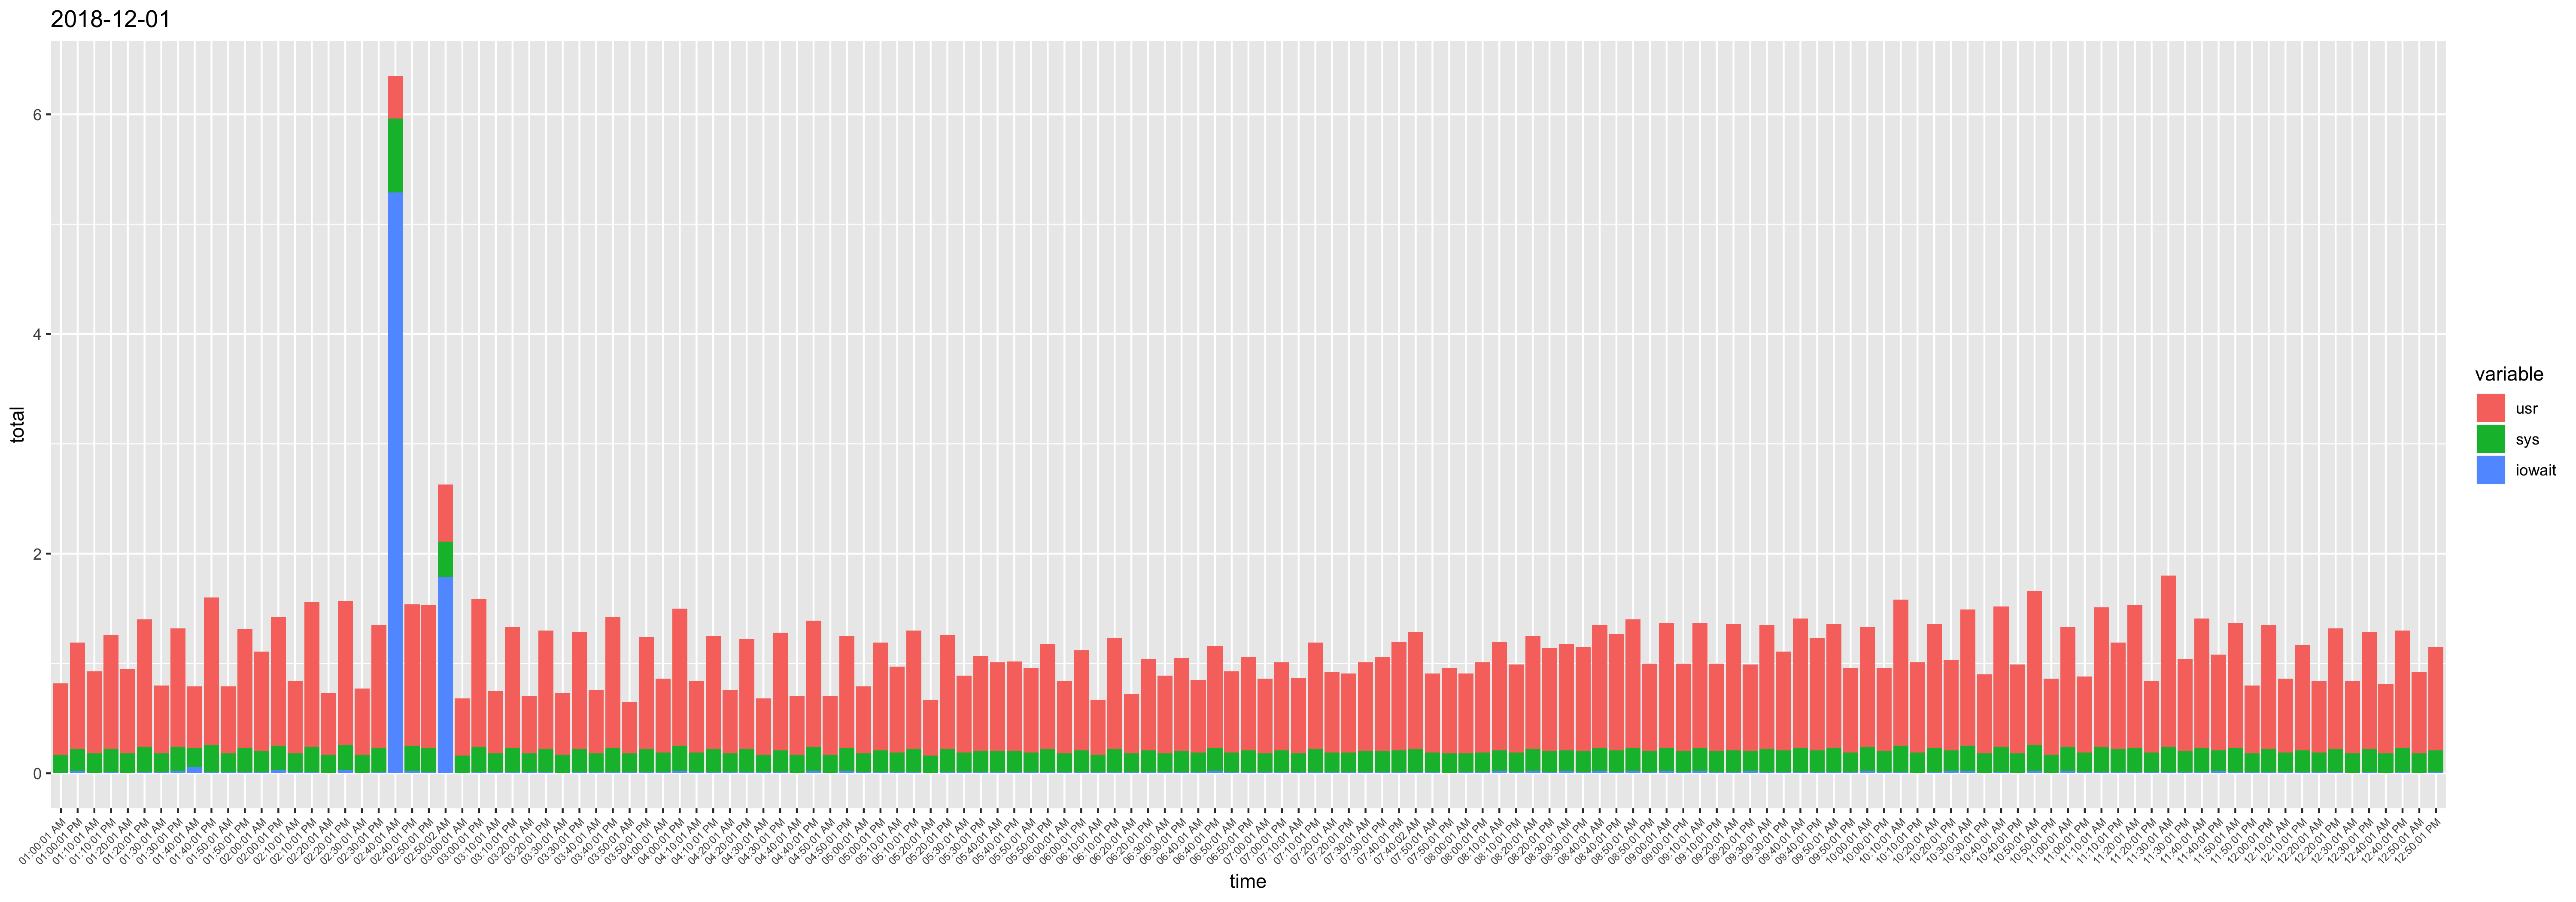

The table this chart was drawn from, first rows:
, time, ampm, usr, sys, iowait, timestamp, total
1, 12:10:01, AM, 0.67, 0.18, 0.01, 12:10:01 AM, 0.86
26, 12:20:01, AM, 0.65, 0.18, 0.01, 12:20:01 AM, 0.84
51, 12:30:01, AM, 0.66, 0.18, 0, 12:30:01 AM, 0.84
76, 12:40:01, AM, 0.63, 0.18, 0, 12:40:01 AM, 0.81
101, 12:50:01, AM, 0.74, 0.18, 0, 12:50:01 AM, 0.92
126, 01:00:01, AM, 0.65, 0.17, 0, 01:00:01 AM, 0.82
151, 01:10:01, AM, 0.75, 0.18, 0, 01:10:01 AM, 0.93
176, 01:20:01, AM, 0.77, 0.18, 0, 01:20:01 AM, 0.95
201, 01:30:01, AM, 0.62, 0.17, 0.01, 01:30:01 AM, 0.8
226, 01:40:01, AM, 0.56, 0.17, 0.06, 01:40:01 AM, 0.79
251, 01:50:01, AM, 0.61, 0.17, 0.01, 01:50:01 AM, 0.79
276, 02:00:01, AM, 0.91, 0.19, 0.01, 02:00:01 AM, 1.11
301, 02:10:01, AM, 0.66, 0.17, 0.01, 02:10:01 AM, 0.84
326, 02:20:01, AM, 0.56, 0.17, 0, 02:20:01 AM, 0.73
351, 02:30:01, AM, 0.6, 0.17, 0, 02:30:01 AM, 0.77
376, 02:40:01, AM, 0.39, 0.67, 5.29, 02:40:01 AM, 6.35
401, 02:50:02, AM, 0.52, 0.32, 1.79, 02:50:02 AM, 2.63
426, 03:00:01, AM, 0.52, 0.16, 0, 03:00:01 AM, 0.68
451, 03:10:01, AM, 0.57, 0.17, 0.01, 03:10:01 AM, 0.75
476, 03:20:01, AM, 0.52, 0.17, 0.01, 03:20:01 AM, 0.7
501, 03:30:01, AM, 0.56, 0.17, 0, 03:30:01 AM, 0.73
526, 03:40:01, AM, 0.58, 0.17, 0.01, 03:40:01 AM, 0.76
551, 03:50:01, AM, 0.47, 0.17, 0.01, 03:50:01 AM, 0.65
576, 04:00:01, AM, 0.67, 0.18, 0.01, 04:00:01 AM, 0.86
601, 04:10:01, AM, 0.65, 0.18, 0.01, 04:10:01 AM, 0.84
626, 04:20:01, AM, 0.58, 0.17, 0.01, 04:20:01 AM, 0.76
651, 04:30:01, AM, 0.51, 0.16, 0.01, 04:30:01 AM, 0.68
676, 04:40:01, AM, 0.53, 0.17, 0, 04:40:01 AM, 0.7
701, 04:50:01, AM, 0.53, 0.17, 0, 04:50:01 AM, 0.7
726, 05:00:01, AM, 0.61, 0.17, 0.01, 05:00:01 AM, 0.79
751, 05:10:01, AM, 0.78, 0.18, 0.01, 05:10:01 AM, 0.97
776, 05:20:01, AM, 0.51, 0.16, 0, 05:20:01 AM, 0.67
801, 05:30:01, AM, 0.7, 0.18, 0.01, 05:30:01 AM, 0.89
826, 05:40:01, AM, 0.81, 0.19, 0.01, 05:40:01 AM, 1.01
851, 05:50:01, AM, 0.77, 0.18, 0.01, 05:50:01 AM, 0.96
876, 06:00:01, AM, 0.66, 0.17, 0.01, 06:00:01 AM, 0.84
901, 06:10:01, AM, 0.5, 0.16, 0.01, 06:10:01 AM, 0.67
926, 06:20:01, AM, 0.54, 0.17, 0.01, 06:20:01 AM, 0.72
951, 06:30:01, AM, 0.71, 0.17, 0.01, 06:30:01 AM, 0.89
976, 06:40:01, AM, 0.66, 0.18, 0.01, 06:40:01 AM, 0.85
1001, 06:50:01, AM, 0.74, 0.18, 0.01, 06:50:01 AM, 0.93
1026, 07:00:01, AM, 0.68, 0.17, 0.01, 07:00:01 AM, 0.86
1051, 07:10:01, AM, 0.69, 0.17, 0.01, 07:10:01 AM, 0.87
1077, 07:20:01, AM, 0.73, 0.18, 0.01, 07:20:01 AM, 0.92
1102, 07:30:01, AM, 0.81, 0.19, 0.01, 07:30:01 AM, 1.01
1127, 07:40:02, AM, 1.07, 0.21, 0.01, 07:40:02 AM, 1.29
1152, 07:50:01, AM, 0.72, 0.18, 0.01, 07:50:01 AM, 0.91
1177, 08:00:01, AM, 0.73, 0.17, 0.01, 08:00:01 AM, 0.91
1202, 08:10:01, AM, 0.99, 0.19, 0.02, 08:10:01 AM, 1.2
1227, 08:20:01, AM, 1.03, 0.2, 0.02, 08:20:01 AM, 1.25
1252, 08:30:01, AM, 0.97, 0.19, 0.02, 08:30:01 AM, 1.18
1277, 08:40:01, AM, 1.12, 0.21, 0.02, 08:40:01 AM, 1.35
1302, 08:50:01, AM, 1.17, 0.21, 0.02, 08:50:01 AM, 1.4
1327, 09:00:01, AM, 1.14, 0.21, 0.02, 09:00:01 AM, 1.37
1352, 09:10:01, AM, 1.14, 0.21, 0.02, 09:10:01 AM, 1.37
1377, 09:20:01, AM, 1.15, 0.2, 0.01, 09:20:01 AM, 1.36
1402, 09:30:01, AM, 1.13, 0.21, 0.01, 09:30:01 AM, 1.35
1427, 09:40:01, AM, 1.18, 0.22, 0.01, 09:40:01 AM, 1.41
1452, 09:50:01, AM, 1.13, 0.22, 0.01, 09:50:01 AM, 1.36
1477, 10:00:01, AM, 1.09, 0.22, 0.02, 10:00:01 AM, 1.33
... 83 more rows
